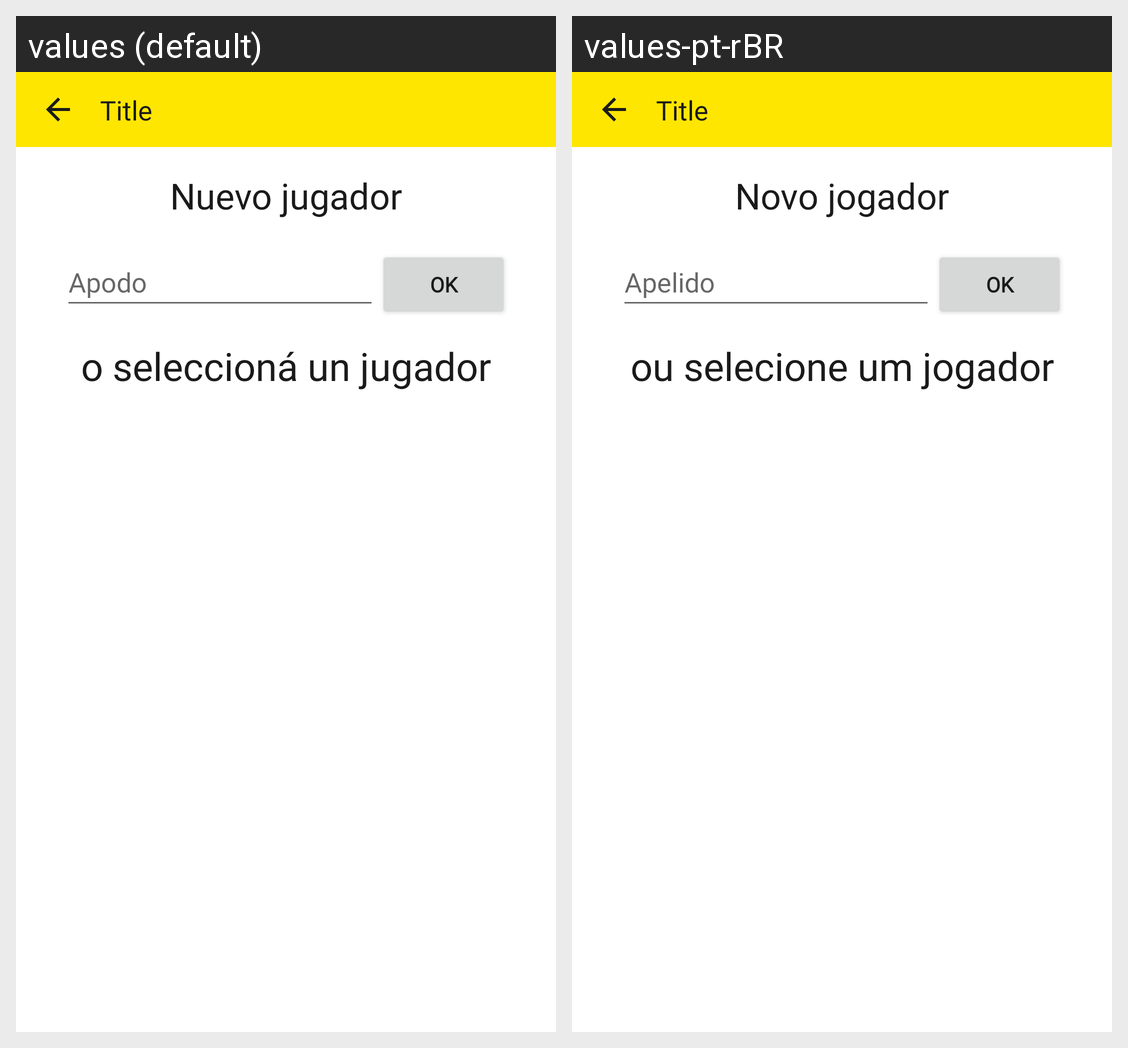

For this localized Android screen grid, give each drawn string resource with its value in every locale shown.
Android screen res/layout/activity_new_game.xml rendered under 2 locales, left to right: values (default), values-pt-rBR. Device: Nexus 5 (rendered at 1080×1920; each locale shown at half size, 540×960, under a caption strip naming it); theme Theme.DuelosMeli.
Strings drawn on this screen, with the default value and each locale's value (text and hints the layout hard-codes, and strings that could not be matched under every locale, appear in the picture but are not listed):

new_player
  values: Nuevo jugador
  values-pt-rBR: Novo jogador

nickname
  values: Apodo
  values-pt-rBR: Apelido

ok
  values: OK
  values-pt-rBR: OK  [not translated; the default value is used]

select_player
  values: o seleccioná un jugador
  values-pt-rBR: ou selecione um jogador
